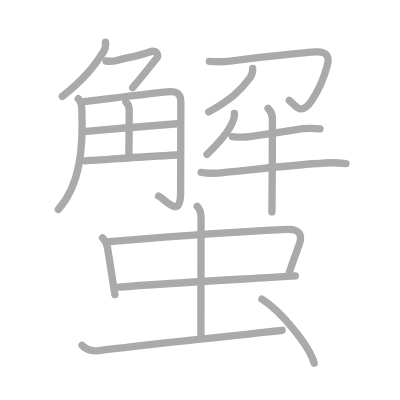
t = 0.00 s
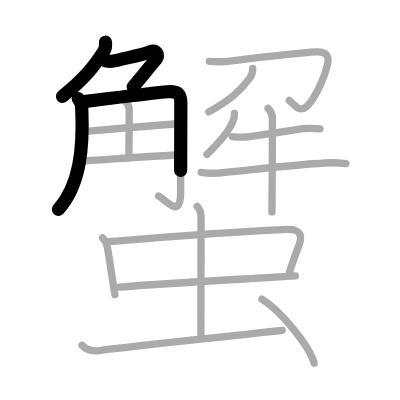
t = 3.75 s
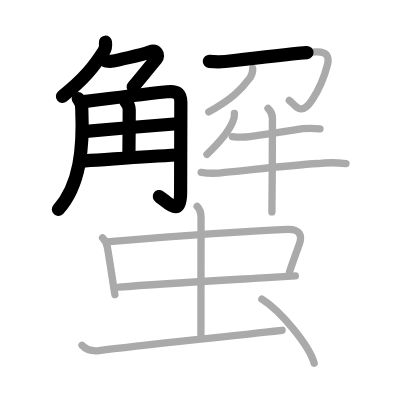
t = 7.50 s
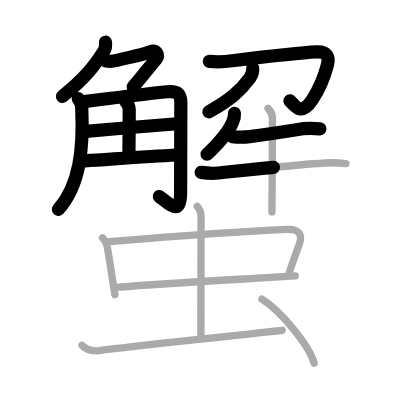
t = 11.50 s
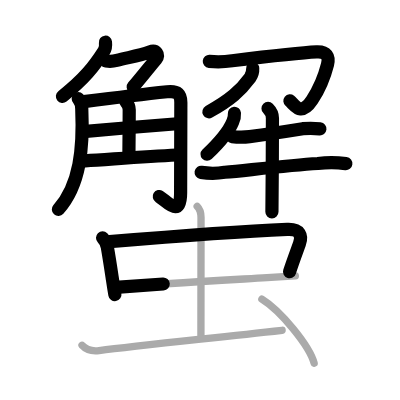
t = 15.25 s
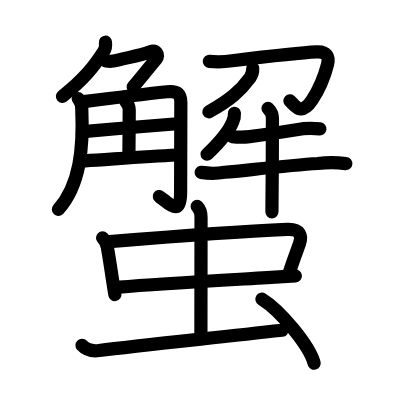
t = 19.00 s

The animated SVG that drew these frames (rendered in a browser with its animation timeline set to each time). Animation: 19 SMIL elements (animate=19); one cycle of 19.00 s.

<?xml version="1.0" standalone="no"?>
<!DOCTYPE svg PUBLIC "-//W3C//DTD SVG 1.1//EN"   "http://www.w3.org/Graphics/SVG/1.1/DTD/svg11.dtd">
<svg width="400px" height="400px"  version="1.1" xmlns="http://www.w3.org/2000/svg">
  <defs>
    <marker id="Triangle" viewBox="0 0 10 10" refX="0" refY="5" markerUnits="strokeWidth" markerWidth="3" style="stroke-opacity:0%;fill:#aaaaaa;" markerHeight="2" orient="auto">
      <path d="M 0 0 L 10 5 L 0 10 z" />
    </marker>
    
    <marker id="Arrow" viewBox="0 0 10 10" refX="5" refY="5" markerUnits="strokeWidth" markerWidth="1.8" style="stroke-opacity:0%;fill:#770000;" markerHeight="2" orient="auto">
      <path d="M 0 4 L 6 4 L 4 1 L 10 5 L 4 9 L 6 6 L 0 6 z" />
        <circle cx="5" cy="5" r="5" />
      </marker>
    
    <marker id="TriangleRed" viewBox="0 0 10 10" refX="0" refY="5" markerUnits="strokeWidth" markerWidth="3" style="stroke-opacity:0%;fill:#CC0000;" markerHeight="2" orient="auto">
      <path d="M 0 0 L 10 5 L 0 10 z" />
    </marker>
    
    <marker id="ArrowRed" viewBox="0 0 10 10" refX="5" refY="5" markerUnits="strokeWidth" markerWidth="1.8" style="stroke-opacity:0%;fill:#CC0000;" markerHeight="2" orient="auto">
      <path d="M 0 4 L 6 4 L 4 1 L 10 5 L 4 9 L 6 6 L 0 6 z" />
        <circle cx="5" cy="5" r="5" />
      </marker>
    
  </defs>
  
  <path style="fill:#ffffff; fill-opacity:100%; fill-rule:evenodd; stroke-width:0;" d="M 0 0 L 400px 0 L 400px 400px L 0 400px L 0 0" />

  <g transform="scale(3.6697247706422 3.6697247706422)">
<path style="fill:none; fill-opacity:0%; fill-rule:evenodd; stroke:#aaaaaa; stroke-opacity:100%; stroke-width: 1.5pt; stroke-linejoin:round; stroke-linecap:round;" d="M28.74 11.5c0.1 0.87 0.01 1.73-0.45 2.46C25.62 18.12 23 21.5 16.98 26.28"></path>
<path style="fill:none; fill-opacity:0%; fill-rule:evenodd; stroke:#aaaaaa; stroke-opacity:100%; stroke-width: 1.5pt; stroke-linejoin:round; stroke-linecap:round;" d="M28.88 16.62c0.88 0.12 1.63 0.18 2.92-0.15c3.33-0.85 6.33-1.35 8.97-2.31c1.84-0.67 2.72 0.83 1.8 1.91c-2.06 2.43-3.43 4.3-6.43 7.8"></path>
<path style="fill:none; fill-opacity:0%; fill-rule:evenodd; stroke:#aaaaaa; stroke-opacity:100%; stroke-width: 1.5pt; stroke-linejoin:round; stroke-linecap:round;" d="m21.32 26.9c0.89 0.88 0.92 1.85 0.96 2.73 0.47 10.62-0.41 20.74-6.4 27.44"></path>
<path style="fill:none; fill-opacity:0%; fill-rule:evenodd; stroke:#aaaaaa; stroke-opacity:100%; stroke-width: 1.5pt; stroke-linejoin:round; stroke-linecap:round;" d="M22.84 27.7c8.53-1.07 14.53-1.82 22.69-2.69c2.99-0.32 3.75 0.74 3.75 2.94c0 3.3-0.06 14.09-0.06 24.49c0 7.47-3.95 2.08-6.01 1"></path>
<path style="fill:none; fill-opacity:0%; fill-rule:evenodd; stroke:#aaaaaa; stroke-opacity:100%; stroke-width: 1.5pt; stroke-linejoin:round; stroke-linecap:round;" d="M34.3 27.74c0.6 0.6 0.91 1.27 0.91 2.2c0 4.68-0.08 10.52-0.08 12.05"></path>
<path style="fill:none; fill-opacity:0%; fill-rule:evenodd; stroke:#aaaaaa; stroke-opacity:100%; stroke-width: 1.5pt; stroke-linejoin:round; stroke-linecap:round;" d="M23.45 35.78c9.38-0.83 14.8-1.28 24.85-2.06"></path>
<path style="fill:none; fill-opacity:0%; fill-rule:evenodd; stroke:#aaaaaa; stroke-opacity:100%; stroke-width: 1.5pt; stroke-linejoin:round; stroke-linecap:round;" d="M23.19 43.83c7.19-0.45 16.19-1.14 24.97-1.59"></path>
<path style="fill:none; fill-opacity:0%; fill-rule:evenodd; stroke:#aaaaaa; stroke-opacity:100%; stroke-width: 1.5pt; stroke-linejoin:round; stroke-linecap:round;" d="M57.04 16.72c2.08 0.19 4.15 0.14 6.21-0.16c8.75-1.07 19.4-2.25 23-2.42c2.77-0.13 3.54 1.24 2.99 3.45c-0.65 2.56-2.13 6.49-4.19 9.66c-3.14 4.82-4.74 1.15-6.22 0.12"></path>
<path style="fill:none; fill-opacity:0%; fill-rule:evenodd; stroke:#aaaaaa; stroke-opacity:100%; stroke-width: 1.5pt; stroke-linejoin:round; stroke-linecap:round;" d="M68.86 18.66c0.05 0.9-0.18 1.72-0.7 2.48c-2.67 3.61-5.38 6.08-11.27 9.34"></path>
<path style="fill:none; fill-opacity:0%; fill-rule:evenodd; stroke:#aaaaaa; stroke-opacity:100%; stroke-width: 1.5pt; stroke-linejoin:round; stroke-linecap:round;" d="M63.88 30.89c0.06 0.79-0.09 1.55-0.45 2.27c-1.01 2.49-3.56 5.6-7.03 8.9"></path>
<path style="fill:none; fill-opacity:0%; fill-rule:evenodd; stroke:#aaaaaa; stroke-opacity:100%; stroke-width: 1.5pt; stroke-linejoin:round; stroke-linecap:round;" d="M63.28 37.22c1.67 0.22 3.09 0.22 4.75 0.02c5.48-0.75 9.47-1.37 14.48-2.17c1.81-0.16 2.87-0.15 4.68 0.04"></path>
<path style="fill:none; fill-opacity:0%; fill-rule:evenodd; stroke:#aaaaaa; stroke-opacity:100%; stroke-width: 1.5pt; stroke-linejoin:round; stroke-linecap:round;" d="M54.81 46.97c2.15 0.34 4.29 0.33 6.43-0.02c8.06-0.78 17.87-1.91 25.38-2.39c2.55-0.3 5.1-0.29 7.65 0.03"></path>
<path style="fill:none; fill-opacity:0%; fill-rule:evenodd; stroke:#aaaaaa; stroke-opacity:100%; stroke-width: 1.5pt; stroke-linejoin:round; stroke-linecap:round;" d="M73.04 29.55c0.71 0.71 1.2 1.83 1.2 2.68c0 0.36-0.06 23.31-0.14 25.52"></path>
<path style="fill:none; fill-opacity:0%; fill-rule:evenodd; stroke:#aaaaaa; stroke-opacity:100%; stroke-width: 1.5pt; stroke-linejoin:round; stroke-linecap:round;" d="M27.95 64.81c0.74 0.74 1.18 1.84 1.3 2.55c0.55 3.16 1 6.16 1.4 8.78c0.23 1.53 0.45 2.93 0.66 4.15"></path>
<path style="fill:none; fill-opacity:0%; fill-rule:evenodd; stroke:#aaaaaa; stroke-opacity:100%; stroke-width: 1.5pt; stroke-linejoin:round; stroke-linecap:round;" d="M29.86 65.86c12.44-1.02 39.42-2.95 48.42-3.34c3.51-0.15 4.1 1.74 3.32 3.88c-0.85 2.35-2.1 5.72-2.72 7.72"></path>
<path style="fill:none; fill-opacity:0%; fill-rule:evenodd; stroke:#aaaaaa; stroke-opacity:100%; stroke-width: 1.5pt; stroke-linejoin:round; stroke-linecap:round;" d="M32.52 78.24c10.35-0.83 26.41-1.75 40.23-2.58c2.68-0.16 5.27-0.32 7.73-0.47"></path>
<path style="fill:none; fill-opacity:0%; fill-rule:evenodd; stroke:#aaaaaa; stroke-opacity:100%; stroke-width: 1.5pt; stroke-linejoin:round; stroke-linecap:round;" d="M53.73 56.25c0.88 0.88 1.05 2.12 1.05 3.02c0 0.8-0.03 27.14-0.03 32.1"></path>
<path style="fill:none; fill-opacity:0%; fill-rule:evenodd; stroke:#aaaaaa; stroke-opacity:100%; stroke-width: 1.5pt; stroke-linejoin:round; stroke-linecap:round;" d="M22.35 94.1c1.28 1.4 2.77 1.66 4.64 1.43C37 94.25 53.12 92.62 76.88 90"></path>
<path style="fill:none; fill-opacity:0%; fill-rule:evenodd; stroke:#aaaaaa; stroke-opacity:100%; stroke-width: 1.5pt; stroke-linejoin:round; stroke-linecap:round;" d="M71.36 81.5c5.03 3.09 12.99 12.69 14.25 17.49"></path>

<path style="fill:none; fill-opacity:0%; fill-rule:evenodd; stroke:#000000; stroke-opacity:100%; stroke-width: 2.7pt; stroke-linejoin:round; stroke-linecap:round;" d="M28.74 11.5c0.1 0.87 0.01 1.73-0.45 2.46C25.62 18.12 23 21.5 16.98 26.28" pathLength="100" stroke-dashoffset="100" stroke-dasharray="100 105"><animate id="dashAnim1" attributeName="stroke-dashoffset" from="100" to="0" dur="1s" calcMode="linear" fill="freeze"/></path>
<path style="fill:none; fill-opacity:0%; fill-rule:evenodd; stroke:#000000; stroke-opacity:100%; stroke-width: 2.7pt; stroke-linejoin:round; stroke-linecap:round;" d="M28.88 16.62c0.88 0.12 1.63 0.18 2.92-0.15c3.33-0.85 6.33-1.35 8.97-2.31c1.84-0.67 2.72 0.83 1.8 1.91c-2.06 2.43-3.43 4.3-6.43 7.8" pathLength="100" stroke-dashoffset="100" stroke-dasharray="100 105"><animate id="dashAnim2" attributeName="stroke-dashoffset" from="100" to="0" dur="1s" calcMode="linear" begin="dashAnim1.end" fill="freeze"/></path>
<path style="fill:none; fill-opacity:0%; fill-rule:evenodd; stroke:#000000; stroke-opacity:100%; stroke-width: 2.7pt; stroke-linejoin:round; stroke-linecap:round;" d="m21.32 26.9c0.89 0.88 0.92 1.85 0.96 2.73 0.47 10.62-0.41 20.74-6.4 27.44" pathLength="100" stroke-dashoffset="100" stroke-dasharray="100 105"><animate id="dashAnim3" attributeName="stroke-dashoffset" from="100" to="0" dur="1s" calcMode="linear" begin="dashAnim2.end" fill="freeze"/></path>
<path style="fill:none; fill-opacity:0%; fill-rule:evenodd; stroke:#000000; stroke-opacity:100%; stroke-width: 2.7pt; stroke-linejoin:round; stroke-linecap:round;" d="M22.84 27.7c8.53-1.07 14.53-1.82 22.69-2.69c2.99-0.32 3.75 0.74 3.75 2.94c0 3.3-0.06 14.09-0.06 24.49c0 7.47-3.95 2.08-6.01 1" pathLength="100" stroke-dashoffset="100" stroke-dasharray="100 105"><animate id="dashAnim4" attributeName="stroke-dashoffset" from="100" to="0" dur="1s" calcMode="linear" begin="dashAnim3.end" fill="freeze"/></path>
<path style="fill:none; fill-opacity:0%; fill-rule:evenodd; stroke:#000000; stroke-opacity:100%; stroke-width: 2.7pt; stroke-linejoin:round; stroke-linecap:round;" d="M34.3 27.74c0.6 0.6 0.91 1.27 0.91 2.2c0 4.68-0.08 10.52-0.08 12.05" pathLength="100" stroke-dashoffset="100" stroke-dasharray="100 105"><animate id="dashAnim5" attributeName="stroke-dashoffset" from="100" to="0" dur="1s" calcMode="linear" begin="dashAnim4.end" fill="freeze"/></path>
<path style="fill:none; fill-opacity:0%; fill-rule:evenodd; stroke:#000000; stroke-opacity:100%; stroke-width: 2.7pt; stroke-linejoin:round; stroke-linecap:round;" d="M23.45 35.78c9.38-0.83 14.8-1.28 24.85-2.06" pathLength="100" stroke-dashoffset="100" stroke-dasharray="100 105"><animate id="dashAnim6" attributeName="stroke-dashoffset" from="100" to="0" dur="1s" calcMode="linear" begin="dashAnim5.end" fill="freeze"/></path>
<path style="fill:none; fill-opacity:0%; fill-rule:evenodd; stroke:#000000; stroke-opacity:100%; stroke-width: 2.7pt; stroke-linejoin:round; stroke-linecap:round;" d="M23.19 43.83c7.19-0.45 16.19-1.14 24.97-1.59" pathLength="100" stroke-dashoffset="100" stroke-dasharray="100 105"><animate id="dashAnim7" attributeName="stroke-dashoffset" from="100" to="0" dur="1s" calcMode="linear" begin="dashAnim6.end" fill="freeze"/></path>
<path style="fill:none; fill-opacity:0%; fill-rule:evenodd; stroke:#000000; stroke-opacity:100%; stroke-width: 2.7pt; stroke-linejoin:round; stroke-linecap:round;" d="M57.04 16.72c2.08 0.19 4.15 0.14 6.21-0.16c8.75-1.07 19.4-2.25 23-2.42c2.77-0.13 3.54 1.24 2.99 3.45c-0.65 2.56-2.13 6.49-4.19 9.66c-3.14 4.82-4.74 1.15-6.22 0.12" pathLength="100" stroke-dashoffset="100" stroke-dasharray="100 105"><animate id="dashAnim8" attributeName="stroke-dashoffset" from="100" to="0" dur="1s" calcMode="linear" begin="dashAnim7.end" fill="freeze"/></path>
<path style="fill:none; fill-opacity:0%; fill-rule:evenodd; stroke:#000000; stroke-opacity:100%; stroke-width: 2.7pt; stroke-linejoin:round; stroke-linecap:round;" d="M68.86 18.66c0.05 0.9-0.18 1.72-0.7 2.48c-2.67 3.61-5.38 6.08-11.27 9.34" pathLength="100" stroke-dashoffset="100" stroke-dasharray="100 105"><animate id="dashAnim9" attributeName="stroke-dashoffset" from="100" to="0" dur="1s" calcMode="linear" begin="dashAnim8.end" fill="freeze"/></path>
<path style="fill:none; fill-opacity:0%; fill-rule:evenodd; stroke:#000000; stroke-opacity:100%; stroke-width: 2.7pt; stroke-linejoin:round; stroke-linecap:round;" d="M63.88 30.89c0.06 0.79-0.09 1.55-0.45 2.27c-1.01 2.49-3.56 5.6-7.03 8.9" pathLength="100" stroke-dashoffset="100" stroke-dasharray="100 105"><animate id="dashAnim10" attributeName="stroke-dashoffset" from="100" to="0" dur="1s" calcMode="linear" begin="dashAnim9.end" fill="freeze"/></path>
<path style="fill:none; fill-opacity:0%; fill-rule:evenodd; stroke:#000000; stroke-opacity:100%; stroke-width: 2.7pt; stroke-linejoin:round; stroke-linecap:round;" d="M63.28 37.22c1.67 0.22 3.09 0.22 4.75 0.02c5.48-0.75 9.47-1.37 14.48-2.17c1.81-0.16 2.87-0.15 4.68 0.04" pathLength="100" stroke-dashoffset="100" stroke-dasharray="100 105"><animate id="dashAnim11" attributeName="stroke-dashoffset" from="100" to="0" dur="1s" calcMode="linear" begin="dashAnim10.end" fill="freeze"/></path>
<path style="fill:none; fill-opacity:0%; fill-rule:evenodd; stroke:#000000; stroke-opacity:100%; stroke-width: 2.7pt; stroke-linejoin:round; stroke-linecap:round;" d="M54.81 46.97c2.15 0.34 4.29 0.33 6.43-0.02c8.06-0.78 17.87-1.91 25.38-2.39c2.55-0.3 5.1-0.29 7.65 0.03" pathLength="100" stroke-dashoffset="100" stroke-dasharray="100 105"><animate id="dashAnim12" attributeName="stroke-dashoffset" from="100" to="0" dur="1s" calcMode="linear" begin="dashAnim11.end" fill="freeze"/></path>
<path style="fill:none; fill-opacity:0%; fill-rule:evenodd; stroke:#000000; stroke-opacity:100%; stroke-width: 2.7pt; stroke-linejoin:round; stroke-linecap:round;" d="M73.04 29.55c0.71 0.71 1.2 1.83 1.2 2.68c0 0.36-0.06 23.31-0.14 25.52" pathLength="100" stroke-dashoffset="100" stroke-dasharray="100 105"><animate id="dashAnim13" attributeName="stroke-dashoffset" from="100" to="0" dur="1s" calcMode="linear" begin="dashAnim12.end" fill="freeze"/></path>
<path style="fill:none; fill-opacity:0%; fill-rule:evenodd; stroke:#000000; stroke-opacity:100%; stroke-width: 2.7pt; stroke-linejoin:round; stroke-linecap:round;" d="M27.95 64.81c0.74 0.74 1.18 1.84 1.3 2.55c0.55 3.16 1 6.16 1.4 8.78c0.23 1.53 0.45 2.93 0.66 4.15" pathLength="100" stroke-dashoffset="100" stroke-dasharray="100 105"><animate id="dashAnim14" attributeName="stroke-dashoffset" from="100" to="0" dur="1s" calcMode="linear" begin="dashAnim13.end" fill="freeze"/></path>
<path style="fill:none; fill-opacity:0%; fill-rule:evenodd; stroke:#000000; stroke-opacity:100%; stroke-width: 2.7pt; stroke-linejoin:round; stroke-linecap:round;" d="M29.86 65.86c12.44-1.02 39.42-2.95 48.42-3.34c3.51-0.15 4.1 1.74 3.32 3.88c-0.85 2.35-2.1 5.72-2.72 7.72" pathLength="100" stroke-dashoffset="100" stroke-dasharray="100 105"><animate id="dashAnim15" attributeName="stroke-dashoffset" from="100" to="0" dur="1s" calcMode="linear" begin="dashAnim14.end" fill="freeze"/></path>
<path style="fill:none; fill-opacity:0%; fill-rule:evenodd; stroke:#000000; stroke-opacity:100%; stroke-width: 2.7pt; stroke-linejoin:round; stroke-linecap:round;" d="M32.52 78.24c10.35-0.83 26.41-1.75 40.23-2.58c2.68-0.16 5.27-0.32 7.73-0.47" pathLength="100" stroke-dashoffset="100" stroke-dasharray="100 105"><animate id="dashAnim16" attributeName="stroke-dashoffset" from="100" to="0" dur="1s" calcMode="linear" begin="dashAnim15.end" fill="freeze"/></path>
<path style="fill:none; fill-opacity:0%; fill-rule:evenodd; stroke:#000000; stroke-opacity:100%; stroke-width: 2.7pt; stroke-linejoin:round; stroke-linecap:round;" d="M53.73 56.25c0.88 0.88 1.05 2.12 1.05 3.02c0 0.8-0.03 27.14-0.03 32.1" pathLength="100" stroke-dashoffset="100" stroke-dasharray="100 105"><animate id="dashAnim17" attributeName="stroke-dashoffset" from="100" to="0" dur="1s" calcMode="linear" begin="dashAnim16.end" fill="freeze"/></path>
<path style="fill:none; fill-opacity:0%; fill-rule:evenodd; stroke:#000000; stroke-opacity:100%; stroke-width: 2.7pt; stroke-linejoin:round; stroke-linecap:round;" d="M22.35 94.1c1.28 1.4 2.77 1.66 4.64 1.43C37 94.25 53.12 92.62 76.88 90" pathLength="100" stroke-dashoffset="100" stroke-dasharray="100 105"><animate id="dashAnim18" attributeName="stroke-dashoffset" from="100" to="0" dur="1s" calcMode="linear" begin="dashAnim17.end" fill="freeze"/></path>
<path style="fill:none; fill-opacity:0%; fill-rule:evenodd; stroke:#000000; stroke-opacity:100%; stroke-width: 2.7pt; stroke-linejoin:round; stroke-linecap:round;" d="M71.36 81.5c5.03 3.09 12.99 12.69 14.25 17.49" pathLength="100" stroke-dashoffset="100" stroke-dasharray="100 105"><animate id="dashAnim19" attributeName="stroke-dashoffset" from="100" to="0" dur="1s" calcMode="linear" begin="dashAnim18.end" fill="freeze"/></path>

</g>

</svg>  
          
